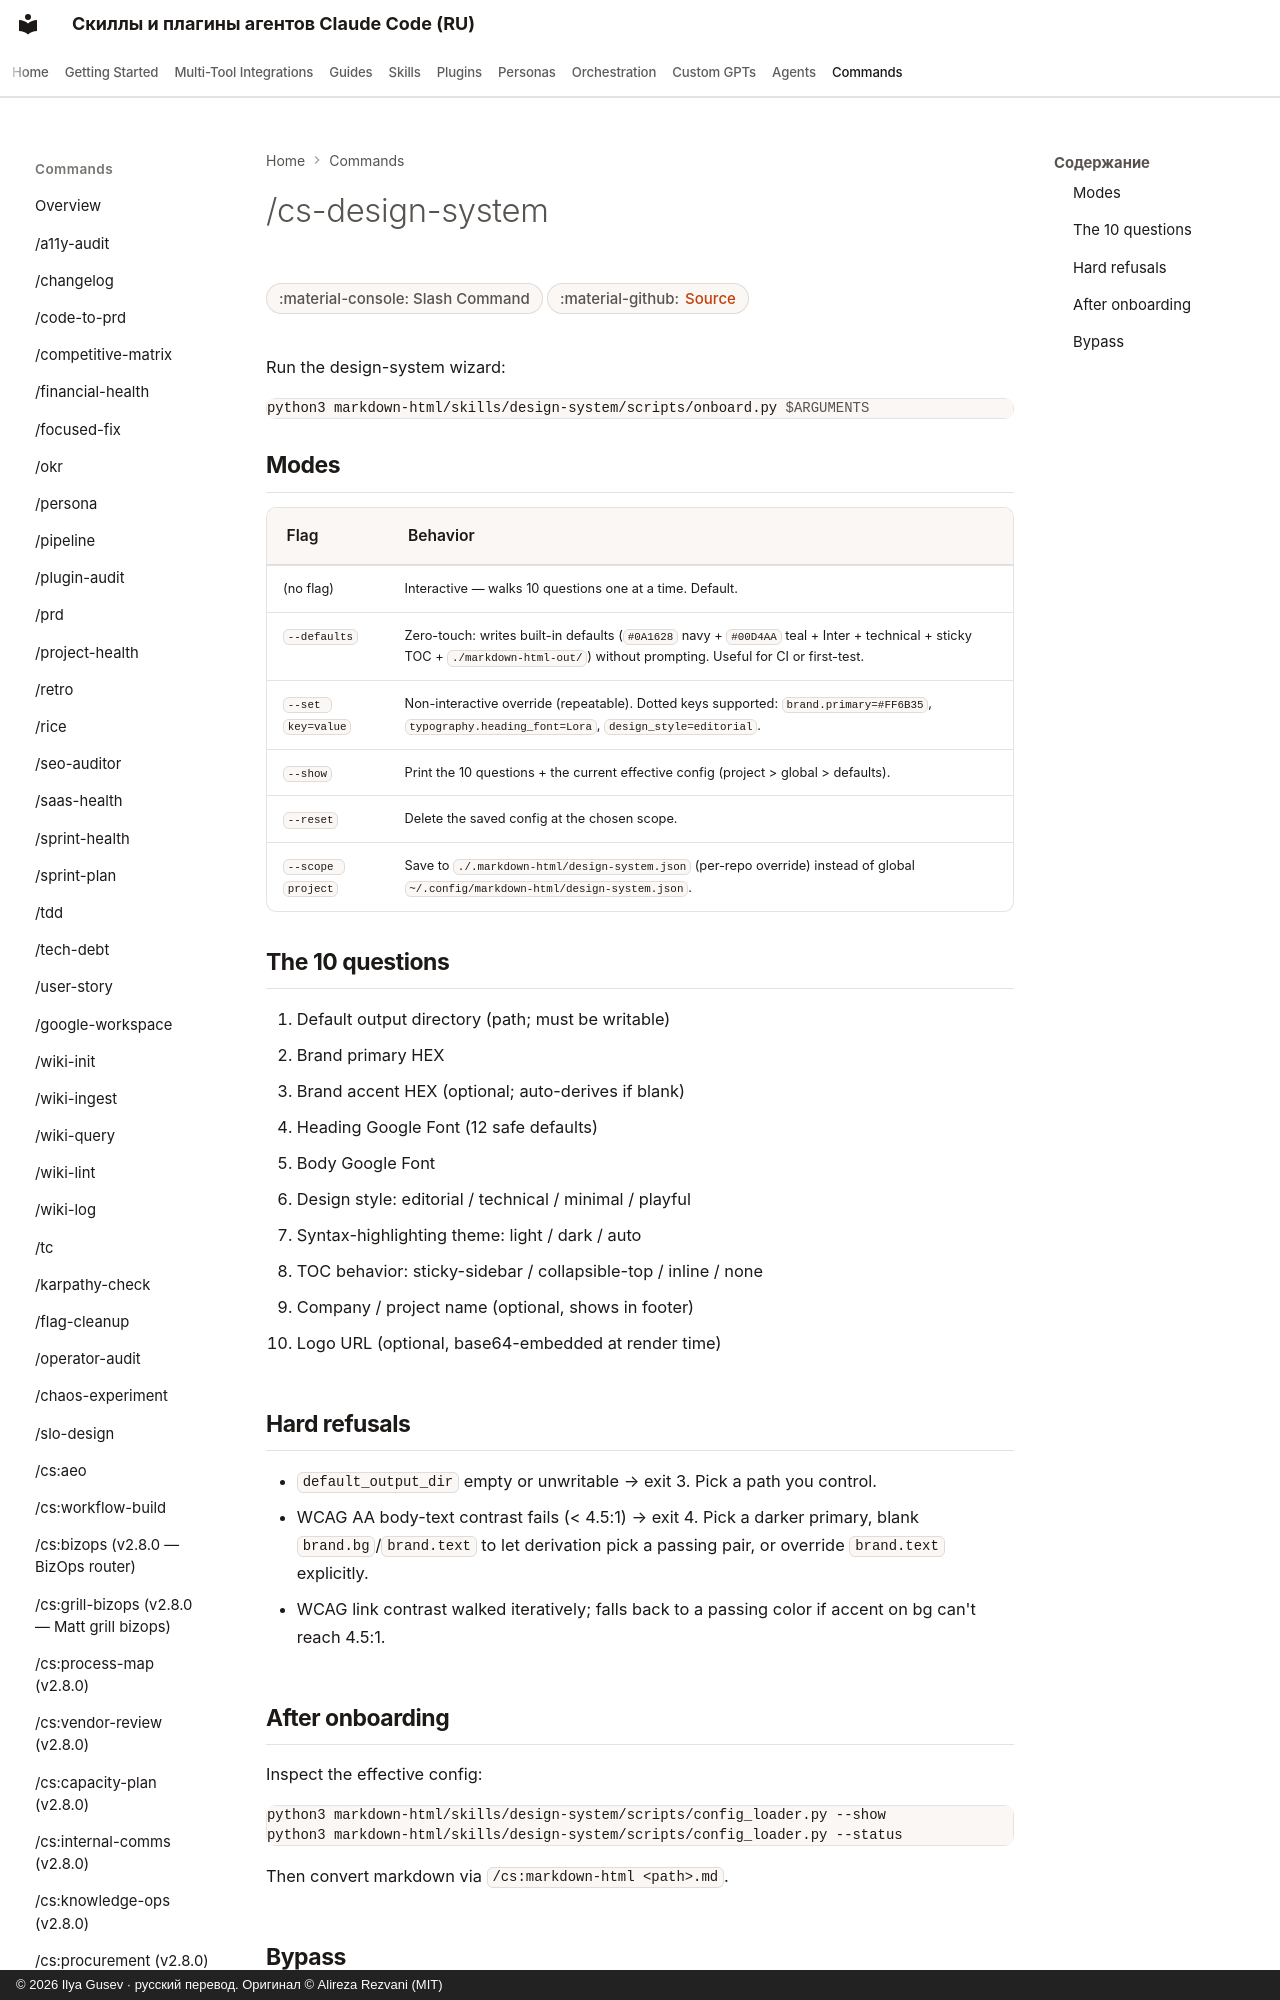

repository: imgusev/claude-skills-ru · page: commands/cs-design-system/index.html · generator: mkdocs · copyright: © 2026 Ilya Gusev · русский перевод. Оригинал © Alireza Rezvani (MIT)

---
title: "/cs-design-system — Slash Command for AI Coding Agents"
description: "Run the one-time markdown-html design-system onboarding wizard. Captures brand primary/accent (HEX) + heading/body Google Fonts + design style. Slash command for Claude Code, Codex CLI, Gemini CLI."
---

# /cs-design-system

<div class="page-meta" markdown>
<span class="meta-badge">:material-console: Slash Command</span>
<span class="meta-badge">:material-github: <a href="https://github.com/imgusev/claude-skills-ru/tree/main/markdown-html/commands/cs-design-system.md">Source</a></span>
</div>


Run the design-system wizard:

```bash
python3 markdown-html/skills/design-system/scripts/onboard.py $ARGUMENTS
```

## Modes

| Flag | Behavior |
|---|---|
| (no flag) | Interactive — walks 10 questions one at a time. Default. |
| `--defaults` | Zero-touch: writes built-in defaults (`#0A1628` navy + `#00D4AA` teal + Inter + technical + sticky TOC + `./markdown-html-out/`) without prompting. Useful for CI or first-test. |
| `--set key=value` | Non-interactive override (repeatable). Dotted keys supported: `brand.primary=#FF6B35`, `typography.heading_font=Lora`, `design_style=editorial`. |
| `--show` | Print the 10 questions + the current effective config (project > global > defaults). |
| `--reset` | Delete the saved config at the chosen scope. |
| `--scope project` | Save to `./.markdown-html/design-system.json` (per-repo override) instead of global `~/.config/markdown-html/design-system.json`. |
